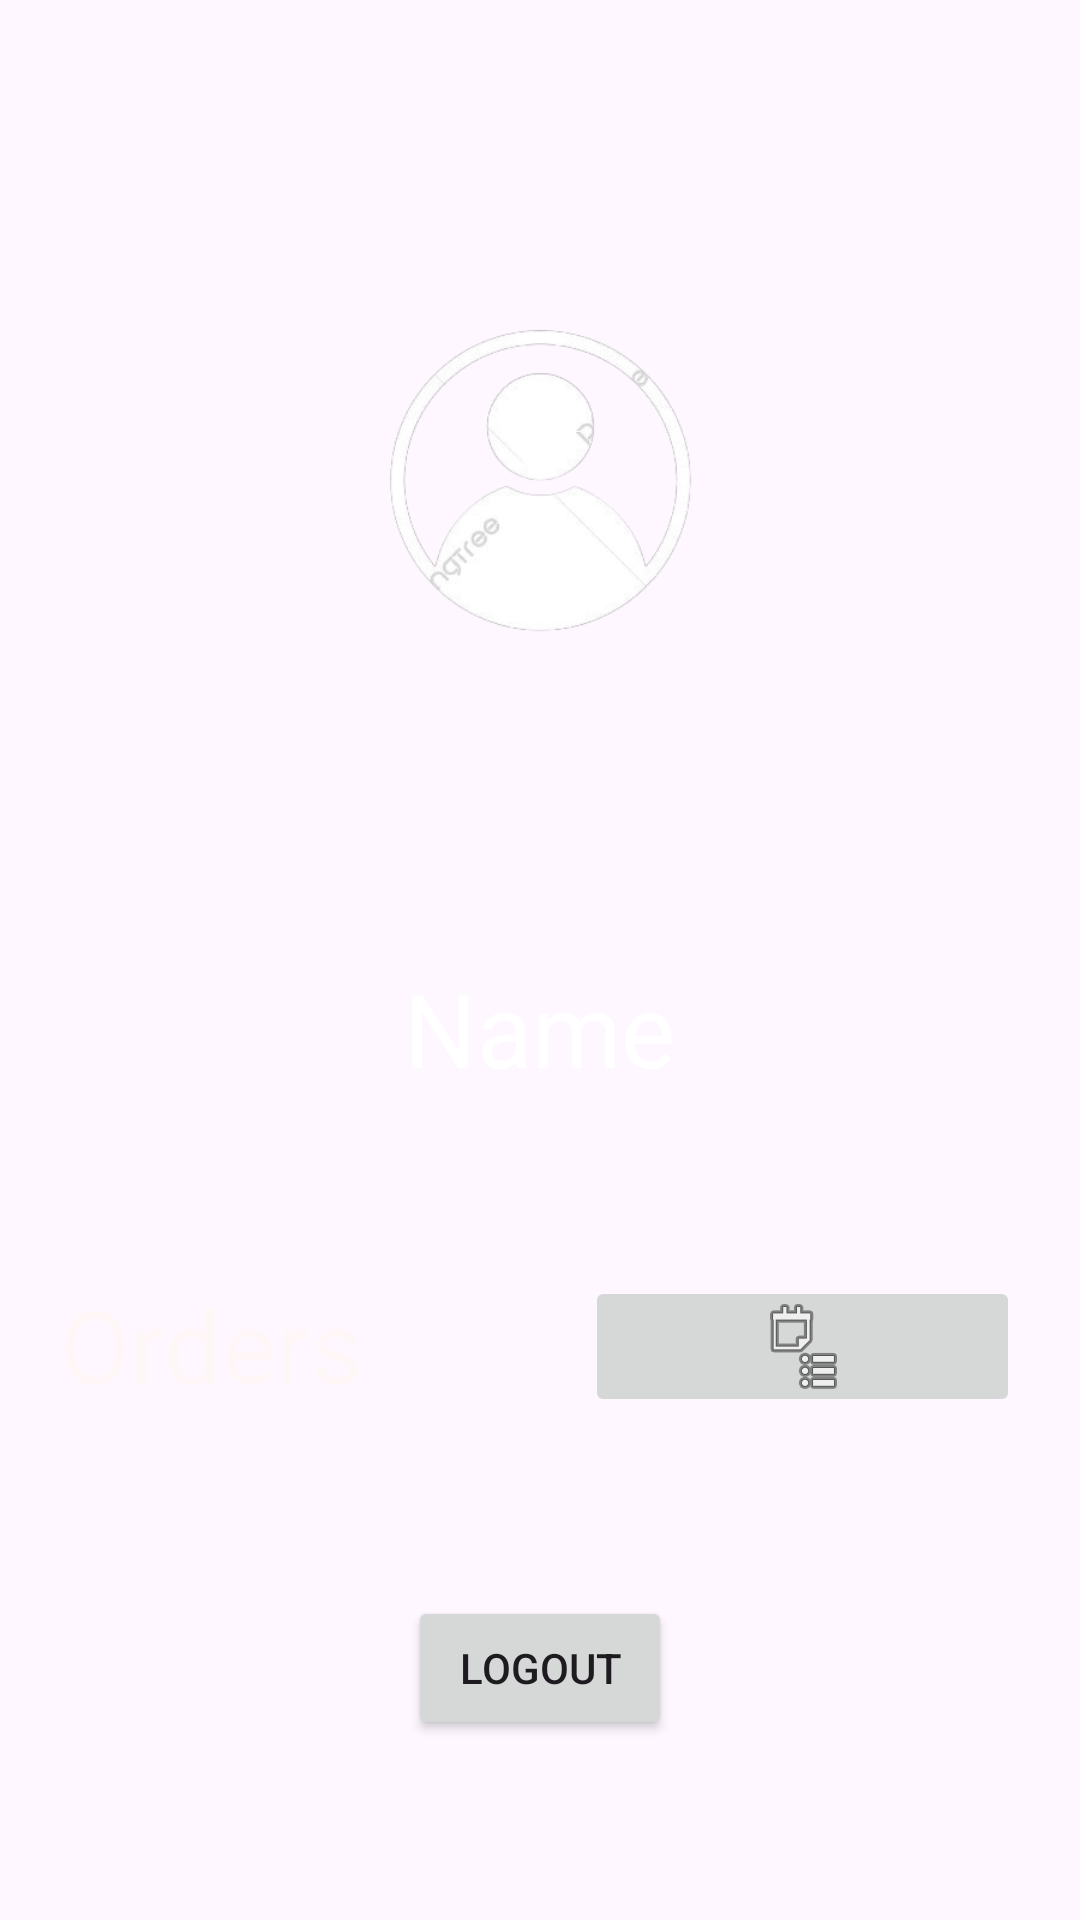

Reconstruct the res/layout file that produces this screen, plus the resources it refers to.
<!-- AndroidManifest.xml: application theme Theme.MobileAppEse -->
<!-- res/layout/profile_page.xml -->
<?xml version="1.0" encoding="utf-8"?>
<androidx.constraintlayout.widget.ConstraintLayout xmlns:android="http://schemas.android.com/apk/res/android"
    xmlns:app="http://schemas.android.com/apk/res-auto"
    xmlns:tools="http://schemas.android.com/tools"
    android:id="@+id/main"
    android:layout_width="match_parent"
    android:layout_height="match_parent"
    >
    <RelativeLayout
        android:id="@+id/image"
        android:layout_width="match_parent"
        android:layout_height="200dp"
        app:layout_constraintStart_toStartOf="parent"
        app:layout_constraintTop_toTopOf="parent"
        android:layout_marginTop="60dp"
        >

        <ImageView
            android:id="@+id/imageView"
            android:layout_width="wrap_content"
            android:layout_height="wrap_content"
            android:layout_centerHorizontal="true"
            android:layout_centerVertical="true"
            android:src="@drawable/profile_iconwhite" />
    </RelativeLayout>
    <androidx.constraintlayout.widget.ConstraintLayout
        android:layout_width="match_parent"
        android:layout_height="0dp"
        app:layout_constraintTop_toBottomOf="@+id/image"
        app:layout_constraintBottom_toBottomOf="parent"
        app:layout_constraintStart_toStartOf="parent"
        >
        <RelativeLayout
            android:id="@+id/uname_parent"
            android:layout_width="match_parent"
            android:layout_height="wrap_content"
            app:layout_constraintTop_toTopOf="parent"
            app:layout_constraintBottom_toTopOf="@+id/order_parent"
            app:layout_constraintStart_toStartOf="parent"
            >
            <TextView
                android:id="@+id/uname"
                android:layout_width="wrap_content"
                android:layout_height="wrap_content"
                android:layout_centerHorizontal="true"
                android:text="Name"
                android:textColor="#FFFFFF"
                android:textSize="34sp"
                />
        </RelativeLayout>

        <RelativeLayout
            android:id="@+id/order_parent"
            android:layout_width="match_parent"
            android:layout_height="wrap_content"
            app:layout_constraintTop_toBottomOf="@+id/uname_parent"
            app:layout_constraintStart_toStartOf="parent"
            app:layout_constraintBottom_toBottomOf="@+id/logout_parent"
            >
            <TextView
                android:id="@+id/textView3"
                android:layout_width="wrap_content"
                android:layout_height="wrap_content"
                android:text="Orders"
                android:textColor="#FFF7F7"
                android:textSize="34sp"
                android:layout_marginStart="20dp"
                />
            <ImageButton
                android:id="@+id/imageButton"
                android:layout_width="145dp"
                android:layout_height="47dp"
                app:srcCompat="@android:drawable/ic_menu_agenda"
                android:layout_alignParentEnd="true"
                android:layout_marginEnd="20dp"
                />
        </RelativeLayout>
<RelativeLayout
    android:id="@+id/logout_parent"
    android:layout_width="match_parent"
    android:layout_height="wrap_content"
    app:layout_constraintStart_toStartOf="parent"
    app:layout_constraintTop_toBottomOf="@+id/order_parent"
    app:layout_constraintBottom_toBottomOf="parent"
    >

    <Button
        android:id="@+id/logout"
        android:layout_width="wrap_content"
        android:layout_height="wrap_content"
        android:layout_centerHorizontal="true"
        android:text="Logout"
        tools:layout_editor_absoluteX="165dp"
        tools:layout_editor_absoluteY="380dp" />
</RelativeLayout>


    </androidx.constraintlayout.widget.ConstraintLayout>
</androidx.constraintlayout.widget.ConstraintLayout>
<!-- resources referenced by this layout -->
<resources>
  <!-- drawable profile_iconwhite: png bitmap (drawable, 45986 bytes) -->
  <style name="Theme.MobileAppEse" parent="Base.Theme.MobileAppEse" />
  <style name="Base.Theme.MobileAppEse" parent="Theme.Material3.DayNight.NoActionBar">
          
          
      </style>
</resources>
